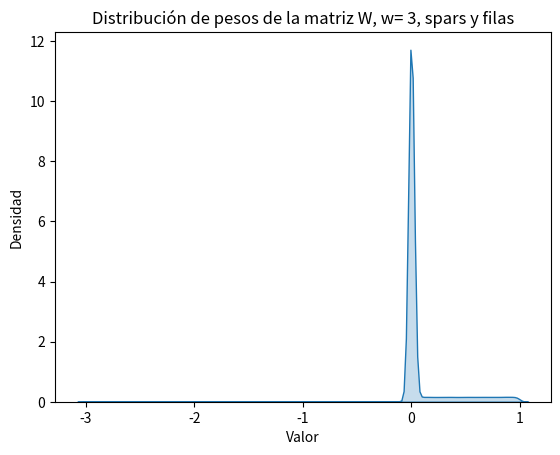
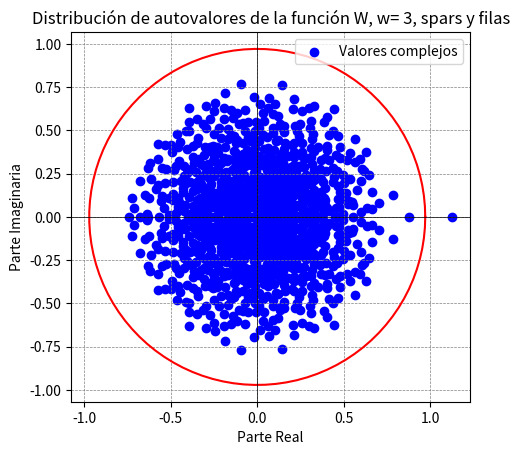

Write the Python code that produced these figures, in order.
import numpy as np
import matplotlib.pyplot as plt
import seaborn as sns
#La idea es generar una matriz W=J+M. Tenemos que generar primero una matriz J, que debe cumplir la condición de que la suma de sus 
#filas sea 0. Esto se hará de la siguiente manera: se generan los elementos de la matriz J, para cada fila, se suma para obtener el 
#valor total. Tras esto, se hace la suma de las filas y se resta a cada elemento suma/N.


#Primero, tenemos que hacer una función que cree la matriz aleatoria J, esto es, tiene que crear una matriz con solo el 20% de elementos
#distintos de 0, y que entre ese 20%, cada columna tiene una distribución uniforme diferente
def generar_matriz_W(filas, columnas, w):
    matriz_J = np.zeros((filas, columnas))  # Inicializar matriz con cero
    matriz_M = np.zeros((filas, columnas)) 
    matriz_W = np.zeros((filas, columnas)) 
    
    # Llenar el 80% de las columnas con valores aleatorios entre 0 y 1
    for i in range(columnas):
        if i < 0.8 * columnas:
            matriz_J[:, i] = np.random.uniform(-1./2., 1./2., filas)
            matriz_M[:, i] = 1./2.
            
        else:
            # Llenar el 20% restante con valores aleatorios entre 0 y w
            matriz_J[:, i] = np.random.uniform(-1.*w/2., 1.*w/2., filas)
            matriz_M[:, i] = -1.*w/2.
    
    #condicion2(matriz_J)
    
    #autovalores=calcular_autovalores(matriz_J)
    #R=np.sqrt(N*((1-a)*(1/12)*1.**2+a*(1/12)*(1.*w)**2))
    #plot_autovalores(autovalores, R)
    
    for i in range(len(matriz_J)):
        I  = np.sum(matriz_J[i, :])/N
        for j in range(len(matriz_J)):
            matriz_W[i][j] = matriz_J[i][j] + matriz_M[i][j] - I
    
    return matriz_W



def condicion1y2(filas, columnas, matriz1, matriz2): 
    # Determinar el número de elementos a convertir en cero
    num_zeros = int(0.8 * filas * columnas)
    
    # Generar posiciones aleatorias para establecer en cero
    indices = np.random.choice(filas * columnas, num_zeros, replace=False)
    
    # Convertir las posiciones a índices de fila y columna
    filas_indices, columnas_indices = np.unravel_index(indices, (filas, columnas))
    
    # Establecer en cero los elementos seleccionados
    matriz1[filas_indices, columnas_indices] = 0
    matriz2[filas_indices, columnas_indices] = 0
  
   # Convertir la lista a un array de numpy si no lo es
    matriz = np.array(matriz1)
    
    # Crear una copia de la matriz para trabajar en ella
    matriz_resultante = np.copy(matriz)
    
    # Iterar sobre cada fila de la matriz
    for i in range(matriz.shape[0]):
        # Extraer los elementos no cero de la fila
        fila = matriz[i]
        elementos_no_cero = fila[fila != 0]
        
        # Calcular la media de los elementos no cero si existen elementos no cero
        if len(elementos_no_cero) > 0:
            media_no_cero = np.mean(elementos_no_cero)
        else:
            media_no_cero = 0
        
        # Restar la media de los elementos no cero a los elementos no cero en la fila
        matriz_resultante[i] = np.where(fila != 0, fila - media_no_cero, 0)
    
    return matriz_resultante

def generar_matriz_W2(filas, columnas, w):
    
    matriz_W = np.zeros((filas, columnas)) 
    
    # Llenar el 80% de las columnas con valores aleatorios entre 0 y 1
    for i in range(columnas):
        if i < 0.8 * columnas:
            matriz_W[:, i] = np.random.uniform(0., 1., filas)
        else:
            # Llenar el 20% restante con valores aleatorios entre 0 y w
            matriz_W[:, i] = np.random.uniform(-1.*w, 0., filas)
    
    condicion1(filas, columnas, matriz_W)
    
    return matriz_W


def generar_matriz_W1y2(filas, columnas, w):
    matriz_J = np.zeros((filas, columnas))  # Inicializar matriz con cero
    matriz_M = np.zeros((filas, columnas)) 
    matriz_W = np.zeros((filas, columnas)) 
    
    # Llenar el 80% de las columnas con valores aleatorios entre 0 y 1
    for i in range(columnas):
        if i < 0.8 * columnas:
            matriz_J[:, i] = np.random.uniform(-1./2., 1./2., filas)
            matriz_M[:, i] = 1./2.
        else:
            # Llenar el 20% restante con valores aleatorios entre 0 y w
            matriz_J[:, i] = np.random.uniform(-1.*w/2., 1.*w/2., filas)
            matriz_M[:, i] = -1.*w/2.

    # Aplicar la condición de sparsity sincronizada a ambas matrices
    #matriz_J = condicion1y2(filas, columnas, matriz_J, matriz_M)
    condicion1(filas, columnas, matriz_J)
    
    # Sumar las matrices J y M para obtener W
    for i in range(len(matriz_J)):
        I  = np.sum(matriz_J[i, :])/N
        for j in range(len(matriz_J[0])):
            matriz_W[i][j] = matriz_J[i][j] + matriz_M[i][j] - I  

    return matriz_W

#La siguiente funcion hace 0 el 80% de elementos de la matriz    
def condicion1(filas, columnas, matriz):            
    # Determinar el número de elementos a convertir en cero
    num_zeros = int(0.8 * filas * columnas)
    
    # Generar posiciones aleatorias para establecer en cero
    indices = np.random.choice(filas * columnas, num_zeros, replace=False)
    filas_indices, columnas_indices = np.unravel_index(indices, (filas, columnas))
    
    # Establecer en cero los elementos seleccionados
    for fila, columna in zip(filas_indices, columnas_indices):
        matriz[fila, columna] = 0
       
    return matriz



#Ahora, creamos una función que haga la suma de todas las filas, y modifique los elementos de cada fila para que la suma sea 0.
def condicion2(matriz):
    # Convertir la lista a un array de numpy si no lo es
    matriz = np.array(matriz)
    
    # Calcular la suma de cada fila
    suma_filas = np.sum(matriz, axis=1)
    
    # Calcular la media de cada fila
    media_filas = suma_filas / matriz.shape[1]
    
    # Restar la media de cada fila a sus elementos correspondientes
    matriz_resultante = matriz - media_filas[:, np.newaxis]
    
    return matriz_resultante



#Creamos una función para hacer un histograma de los valores de la matriz

def histograma(matriz,w, metodo):
    data = matriz.flatten()

    # Crear el KDE Plot
    sns.kdeplot(data, shade=True)

    # Mostrar el gráfico
    plt.title(f'Distribución de pesos de la matriz W, w= {w}, {metodo}')
    plt.xlabel('Valor')
    plt.ylabel('Densidad')
    plt.show()

#Calcula los autovalores de una matriz
def calcular_autovalores(matriz):
    autovalores = np.linalg.eigvals(matriz)
    return autovalores

#Representa los autovalores de una matriz y el circulo de radio R
def plot_autovalores(complex_values, R, w, metodo):
    # Extraer partes reales e imaginarias
    real_parts = [z.real for z in complex_values]
    imaginary_parts = [z.imag for z in complex_values]

    # Crear una figura y un eje
    fig, ax = plt.subplots()

    # Graficar los valores complejos en el plano complejo
    ax.scatter(real_parts, imaginary_parts, color='blue', label='Valores complejos')

    # Crear un círculo de radio R
    theta = np.linspace(0, 2 * np.pi, 100)
    x_circle = R * np.cos(theta)
    y_circle = R * np.sin(theta)
    ax.plot(x_circle, y_circle, color='red')

    # Configuración de los ejes
    ax.axhline(0, color='black', linewidth=0.5)
    ax.axvline(0, color='black', linewidth=0.5)
    ax.grid(color='gray', linestyle='--', linewidth=0.5)
    ax.set_aspect('equal')

    # Añadir leyenda
    ax.legend()

    # Añadir títulos
    plt.title(f'Distribución de autovalores de la función W, w= {w}, {metodo}')
    plt.xlabel('Parte Real')
    plt.ylabel('Parte Imaginaria')

    # Mostrar gráfico
    plt.show()

#La siguiente función sirve para escribir la la matriz en un txt
def guardar_matriz_en_txt(matriz, nombre_archivo):
    with open(nombre_archivo, 'w') as archivo:
        for fila in matriz:
            fila_str = ' '.join(map(str, fila))
            archivo.write(fila_str + '\n')



#Ponemos las condiciones iniciales
N=1000
filas = N
columnas = N
w=3
g=0.06
a=0.2
p=0.2
nombre_archivo1 = 'matriz.txt'
metodo= "spars y filas"


#Generamos una matriz W a la que le imponemos la condicion de Rajann y Abott a J siendo W=J+W
#matriz = generar_matriz_W(filas, columnas, w)
#matriz=generar_matriz_W2(filas, columnas, w)
matriz=generar_matriz_W2(filas, columnas, w)
#condicion1(filas, columnas, matriz)
histograma(matriz, w, metodo)

#Vamos a representar los autovalores de W, para ello, calculamos tambien el radio del circulo con la expresion
#R=np.sqrt(N*((1-a)*(1/3.-1/4.)*g**2+a*(1/3.-1/4.)*(g*w)**2))  este es para gaussiana
#l = g/2.*N*p*(1-a)-g*w/2.*N*p*a
#print(l)
#Sparsity
R=g*np.sqrt(N*((1-a)*(p)+a*(w**2)*(p/3.-(p**2)/4.)))

#Para RA mas Sparsity
#R=np.sqrt(N*p*((1-a)*g**2/12+a*(g*w)**2/12))

#Calculamos los autovalores de la matriz W
autovalores=calcular_autovalores(g*matriz)

#Representamos los autovalores y el circulo de radio R
plot_autovalores(autovalores, R, w, metodo)


#guardar_matriz_en_txt(matriz, nombre_archivo_normal)



#print(f"Matriz guardada en '{nombre_archivo1}'")
